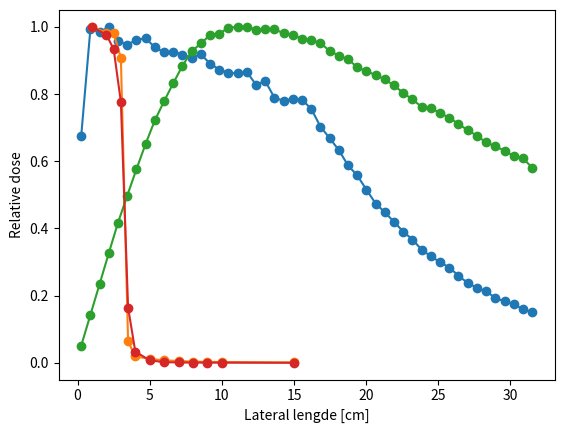

Generate this figure with matplotlib:
import numpy as np
import matplotlib.pyplot as plt

""" 1 MeV """
D = [   3.4382E-12,  5.0641E-12,  5.0086E-12,  5.0943E-12,  4.8840E-12,  4.8216E-12,  4.8968E-12,  4.9208E-12,  4.7834E-12,  4.7082E-12,  4.7187E-12,  4.6726E-12,  4.6250E-12,  4.6771E-12,  4.5368E-12,  4.4455E-12,  4.3973E-12,  4.3873E-12,  4.4088E-12,  4.2165E-12,  4.2721E-12,  4.0199E-12,  3.9712E-12,  4.0058E-12,  3.9884E-12,  3.8506E-12,  3.5808E-12,  3.4054E-12,  3.2251E-12,  2.9922E-12,  2.8416E-12,  2.6237E-12,  2.4158E-12,  2.2822E-12,  2.1366E-12,  1.9893E-12,  1.8696E-12,  1.7159E-12,  1.6146E-12,  1.5276E-12,  1.4456E-12,  1.3219E-12,  1.2108E-12,  1.1380E-12,  1.0858E-12,  9.8552E-13,  9.3114E-13,  8.9027E-13,  8.1526E-13,  7.6493E-13

     ]
D =  (1/np.max(D)) * np.array(D)
x = np.linspace(0.25,31.5,50)

plt.xlabel('Longditudal depth [cm]')
plt.ylabel('Relative dose')
plt.plot(x,D,'o-')
plt.show()

""" Side """
D = [    4.9208E-12,  4.8336E-12,  4.8231E-12,  4.4662E-12,  3.1447E-13,  9.3888E-14,  6.0933E-14,  3.7020E-14,  2.8458E-14,  1.9280E-14,  1.5614E-14,  1.3524E-14,  6.8920E-15
 ]
D =  (1/np.max(D)) * np.array(D)
x = [1,2,2.5,3,3.5,4,5,6,7,8,9,10,15]
plt.xlabel('Lateral lengde [cm]')
plt.ylabel('Relative dose')
plt.plot(x,D,'o-')
plt.show()



""" 10 MeV """
D = [       1.2260E-12,  3.4278E-12,  5.6357E-12,  7.8461E-12,  1.0021E-11,  1.1944E-11,  1.3836E-11,  1.5644E-11,  1.7321E-11,  1.8687E-11,  1.9977E-11,  2.1219E-11,  2.2261E-11,  2.2819E-11,  2.3427E-11,  2.3511E-11,  2.3953E-11,  2.3999E-11,  2.4013E-11,  2.3808E-11,  2.3828E-11,  2.3836E-11,  2.3550E-11,  2.3431E-11,  2.3153E-11,  2.3042E-11,  2.2866E-11,  2.2275E-11,  2.1948E-11,  2.1699E-11,  2.1112E-11,  2.0844E-11,  2.0560E-11,  2.0252E-11,  1.9819E-11,  1.9286E-11,  1.8818E-11,  1.8295E-11,  1.8208E-11,  1.7841E-11,  1.7519E-11,  1.7068E-11,  1.6629E-11,  1.6228E-11,  1.5749E-11,  1.5481E-11,  1.5151E-11,  1.4777E-11,  1.4623E-11,  1.3952E-11
    ]
D =  (1/np.max(D)) * np.array(D)
x = np.linspace(0.25,31.5,50)
plt.xlabel('Longditudal depth [cm]')
plt.ylabel('Relative dose')
plt.plot(x,D,'o-')
plt.show()

""" Side """
D = [  1.5644E-11,  1.5265E-11,  1.4606E-11,  1.2142E-11,  2.5741E-12,  5.2706E-13,  1.1703E-13,  3.5597E-14,  2.0339E-14,  1.5250E-14,  1.2572E-14,  9.8411E-15,  5.7256E-15
 ]
D =  (1/np.max(D)) * np.array(D)
x = [1,2,2.5,3,3.5,4,5,6,7,8,9,10,15]
plt.xlabel('Lateral lengde [cm]')
plt.ylabel('Relative dose')
plt.plot(x,D,'o-')
plt.show()